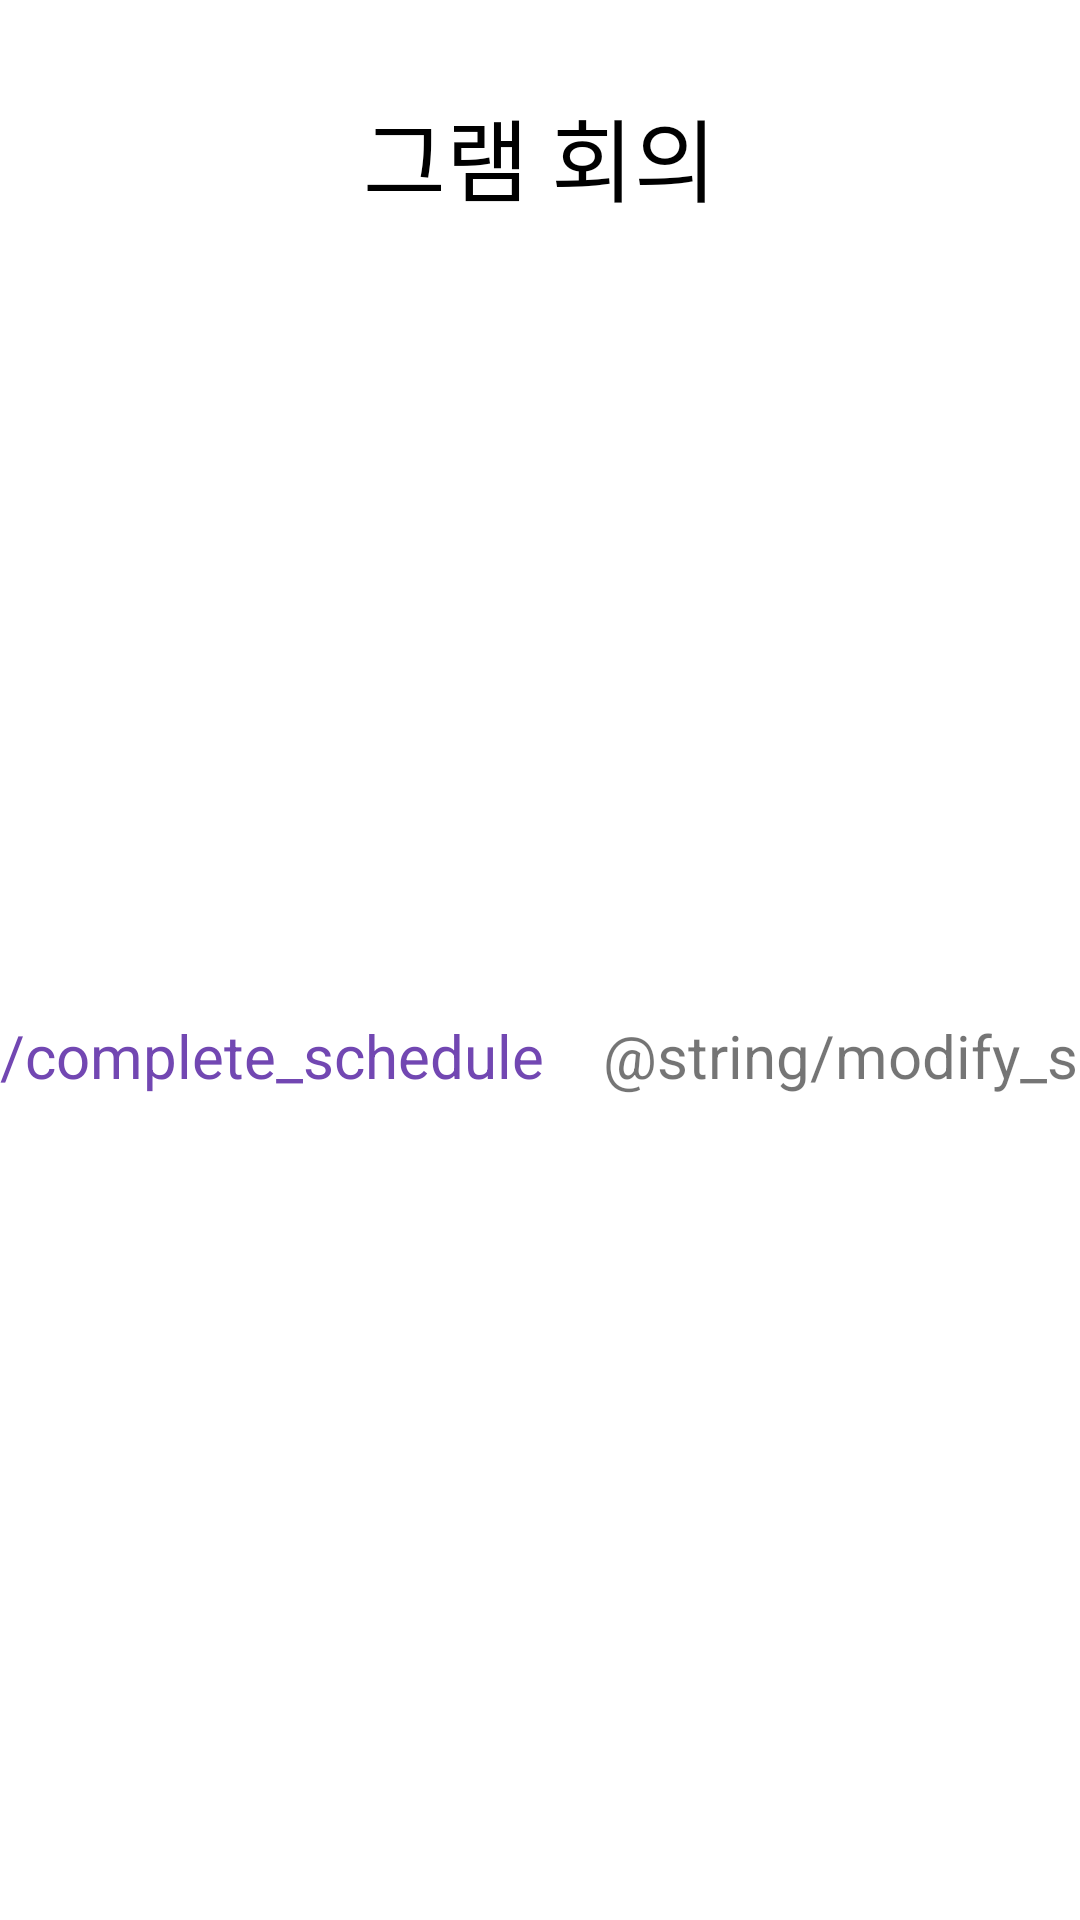

Write the Android layout XML for this screen, with the resource values it uses.
<!-- AndroidManifest.xml: application theme AppTheme -->
<!-- res/layout/dialog_schedule.xml -->
<?xml version="1.0" encoding="utf-8"?>
<androidx.constraintlayout.widget.ConstraintLayout xmlns:android="http://schemas.android.com/apk/res/android"
    xmlns:app="http://schemas.android.com/apk/res-auto"
    android:layout_width="wrap_content"
    android:layout_height="wrap_content">

    <TextView
        android:id="@+id/tv_name"
        android:layout_width="wrap_content"
        android:layout_height="wrap_content"
        android:text="그램 회의"
        android:textColor="@color/colorBlack"
        android:textSize="30sp"
        app:layout_constraintLeft_toLeftOf="parent"
        app:layout_constraintRight_toRightOf="parent"
        android:layout_marginTop="30dp"
        app:layout_constraintTop_toTopOf="parent"/>

    <TextView
        android:id="@+id/tv_complete"
        android:layout_width="wrap_content"
        android:layout_height="wrap_content"
        app:layout_constraintLeft_toLeftOf="parent"
        android:text="@string/complete_schedule"
        app:layout_constraintTop_toBottomOf="@id/tv_name"
        android:layout_marginTop="20dp"
        app:layout_constraintRight_toLeftOf="@id/tv_modify"
        android:layout_marginStart="50dp"
        android:layout_marginEnd="10dp"
        app:layout_constraintBottom_toBottomOf="parent"
        android:layout_marginBottom="30dp"
        android:textColor="@color/colorPrimary"
        android:textSize="20sp"/>

    <TextView
        android:id="@+id/tv_modify"
        android:layout_width="wrap_content"
        android:layout_height="wrap_content"
        android:text="@string/modify_schedule"
        app:layout_constraintRight_toRightOf="parent"
        app:layout_constraintLeft_toRightOf="@id/tv_complete"
        android:layout_marginEnd="50dp"
        app:layout_constraintTop_toTopOf="@id/tv_complete"
        app:layout_constraintBottom_toBottomOf="@id/tv_complete"
        android:layout_marginStart="10dp"
        android:textSize="20sp"/>

</androidx.constraintlayout.widget.ConstraintLayout>
<!-- resources referenced by this layout -->
<resources>
  <color name="colorBlack">#000000</color>
  <color name="colorPrimary">#7247b2</color>
  <style name="AppTheme" parent="Theme.AppCompat.Light.NoActionBar">
          
          <item name="colorPrimary">@color/colorPrimary</item>
          <item name="colorPrimaryDark">@color/colorPrimaryDark</item>
          <item name="colorAccent">@color/colorAccent</item>
          <item name="android:windowBackground">@color/colorWhite</item>
      </style>
  <color name="colorPrimaryDark">#ffffff</color>
  <color name="colorAccent">#a6d9e3</color>
  <color name="colorWhite">#ffffff</color>
</resources>
